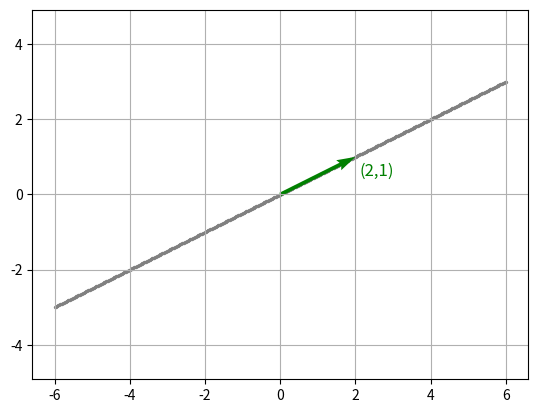

Here is the Python script that generated this plot:
# Escriba código

# Escriba código

# Escriba código aquí

import numpy as np
import matplotlib.pyplot as plt

v1 = np.array([2, 1])

a_values = np.linspace(-3, 3, 500)

x = []
y = []

for a in a_values:
    v = a*v1
    x.append(v[0])
    y.append(v[1])


plt.scatter(x, y, s=2, color="gray")
plt.quiver(0, 0, v1[0], v1[1],
           angles="xy",
           scale_units="xy",
           scale=1,
           color="green")

plt.text(v1[0] + 0.1 , v1[1] - 0.5 , r'(2,1)',
         fontsize=12, color='green')

plt.axis("equal")
plt.grid()
plt.show()
